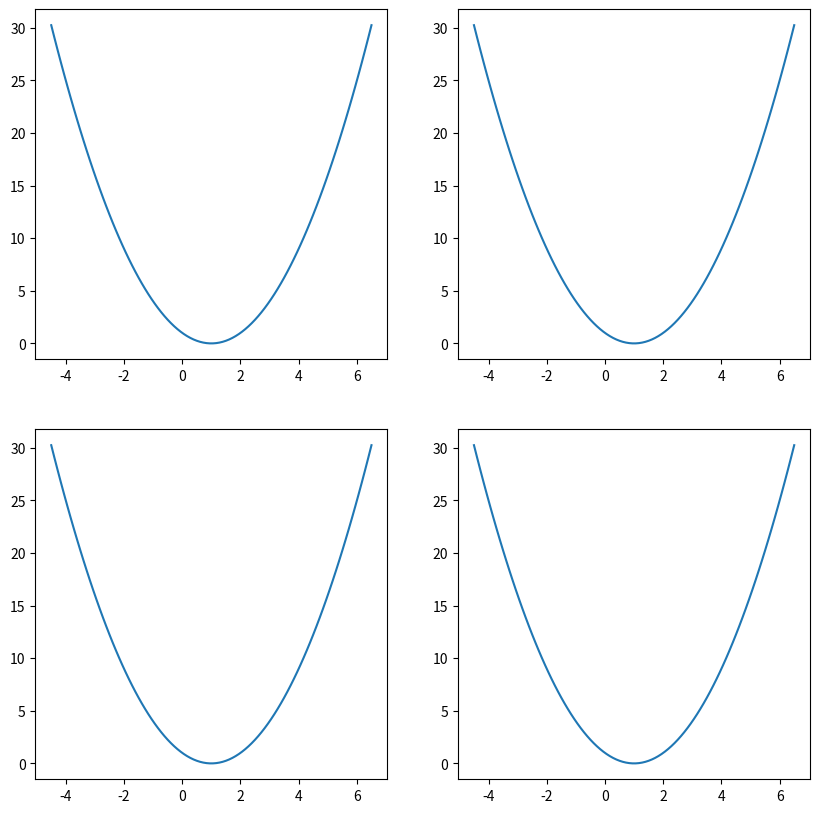

Write Python code to recreate this figure.
import matplotlib.pyplot as plt
import numpy as np


def j_theta(x, y, theta1):
    n = len(y)
    sq_error = []
    for i in range(n):
        hypothesis = theta1 * x[i]
        xi_error = (hypothesis - y[i])**2
        sq_error.append(xi_error)
    j_theta1 = (1/(2*n)) * sum(sq_error)
    return j_theta1


fig, axs = plt.subplots(2, 2, figsize=(10, 10))
learning_rates = [0.1, 0.5, 0.75, 1.006]
i = np.linspace(-4.5, 6.5, 100)
x = [0, 2]
y = [0, 2]
J = j_theta(x, y, i)
for idx, lr in enumerate(learning_rates):
        ax = axs[idx // 2, idx % 2]
        ax.plot(i, J, label='Cost Function')
        print(type(ax))
plt.show()